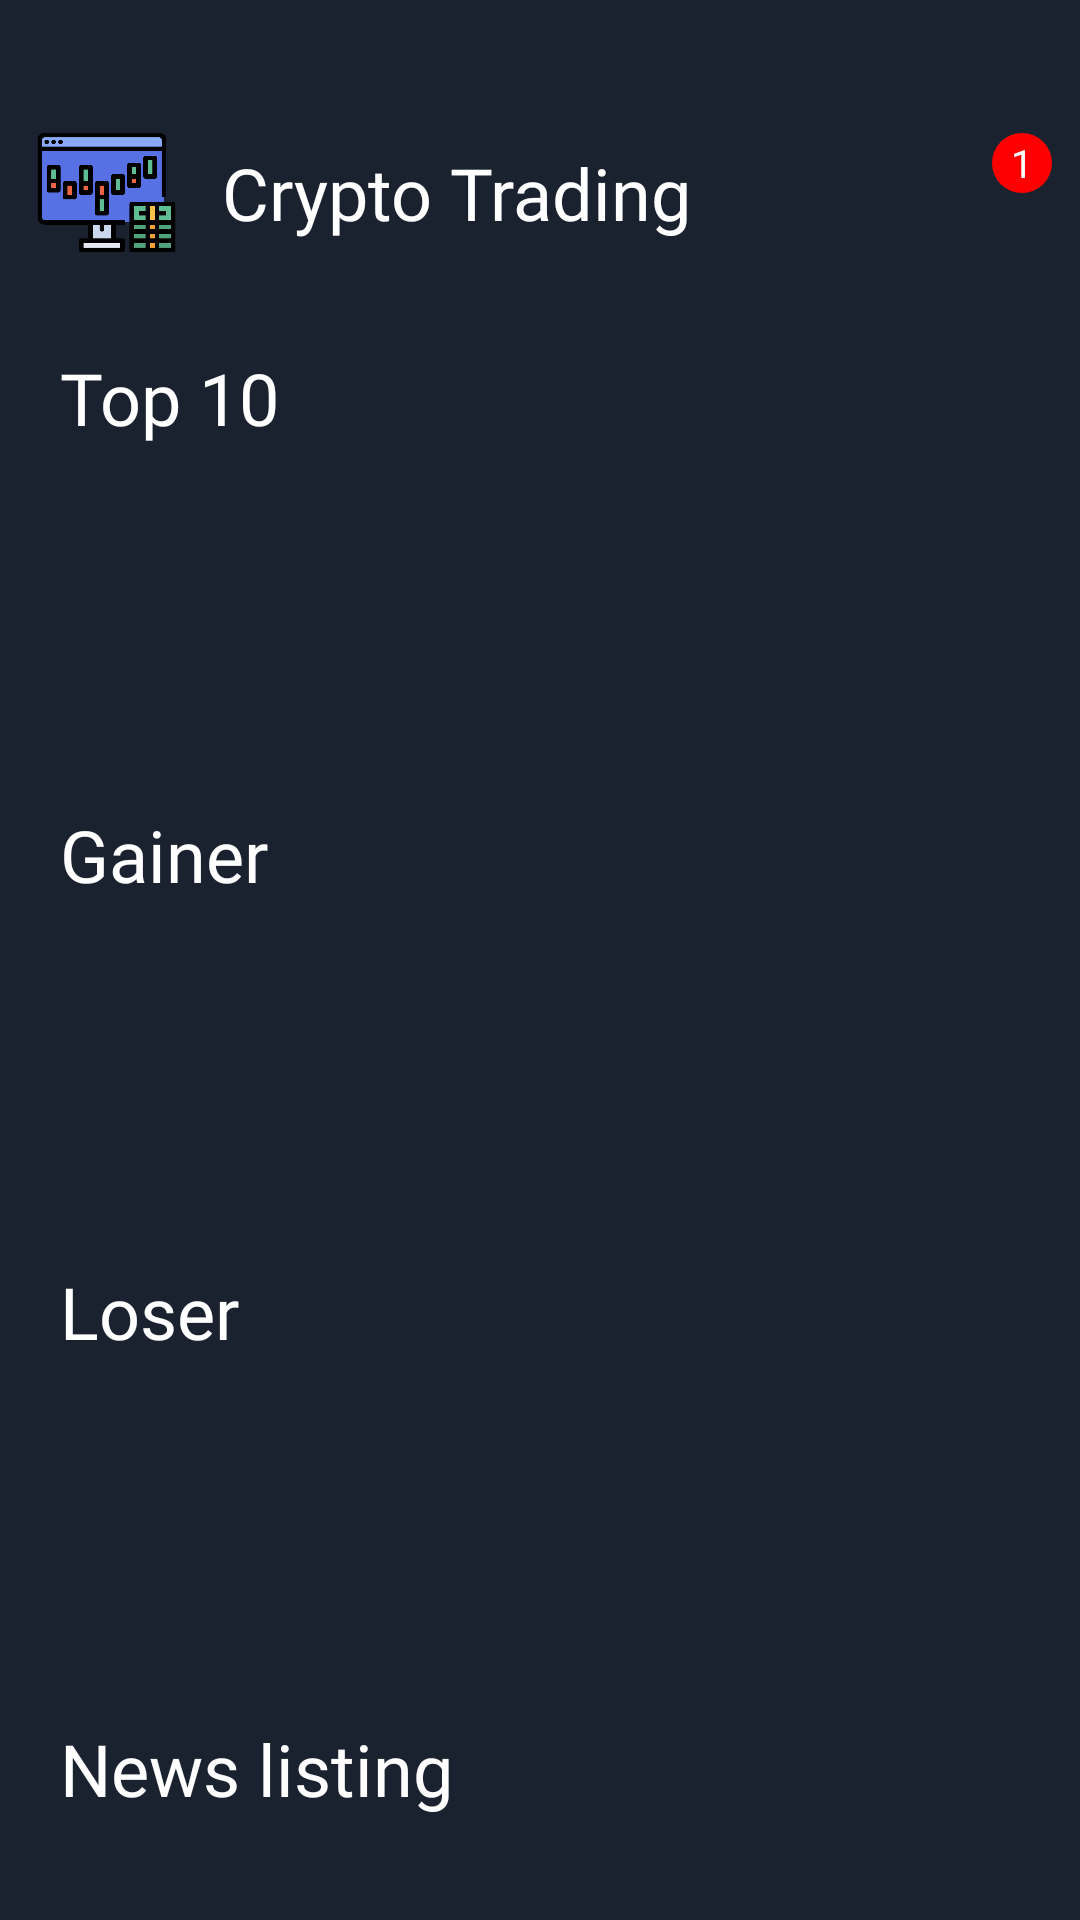

Produce the Android XML layout that renders to this screen, including the resource entries it uses.
<!-- AndroidManifest.xml: application theme Theme.AppCompat.NoActionBar -->
<!-- res/layout/fragment_home.xml -->
<?xml version="1.0" encoding="utf-8"?>
<androidx.constraintlayout.widget.ConstraintLayout xmlns:android="http://schemas.android.com/apk/res/android"
    xmlns:app="http://schemas.android.com/apk/res-auto"
    xmlns:tools="http://schemas.android.com/tools"
    android:layout_width="match_parent"
    android:layout_height="match_parent"
    android:background="#1b222f"
    tools:context=".Fragment.HomeFragment">

    <ScrollView
        android:layout_width="match_parent"
        android:layout_height="wrap_content"
        app:layout_constraintBottom_toBottomOf="parent"
        app:layout_constraintEnd_toEndOf="parent"
        android:paddingBottom="120dp"
        app:layout_constraintHorizontal_bias="0.0"
        app:layout_constraintStart_toStartOf="parent"
        app:layout_constraintTop_toBottomOf="@+id/tableRow"
        app:layout_constraintVertical_bias="0.0">

        <androidx.constraintlayout.widget.ConstraintLayout
            android:layout_width="match_parent"
            android:layout_height="match_parent">

            <TableRow
                android:id="@+id/headerTopCoin"
                android:layout_width="match_parent"
                android:layout_height="match_parent"
                android:layout_marginStart="10dp"
                android:layout_marginTop="20dp"
                android:layout_marginEnd="10dp"
                android:gravity="fill_horizontal"
                app:layout_constraintEnd_toEndOf="parent"
                app:layout_constraintHorizontal_bias="1.0"
                app:layout_constraintStart_toStartOf="parent"
                app:layout_constraintTop_toTopOf="parent">

                <TextView
                    android:layout_width="wrap_content"
                    android:layout_height="wrap_content"
                    android:fontFamily="@font/svn_gilroy_bold"
                    android:paddingHorizontal="10dp"
                    android:text="Top 10"
                    android:textColor="#ffffff"
                    android:textSize="24sp"/>

            </TableRow>

            <TableRow
                android:id="@+id/headerTopGainers"
                android:layout_width="match_parent"
                android:layout_height="match_parent"
                android:layout_marginStart="10dp"
                android:layout_marginTop="20dp"
                android:layout_marginEnd="10dp"
                android:gravity="fill_horizontal"
                app:layout_constraintEnd_toEndOf="parent"
                app:layout_constraintStart_toStartOf="parent"
                app:layout_constraintTop_toBottomOf="@+id/topCoinRecyclerView">

                <TextView
                    android:layout_width="wrap_content"
                    android:layout_height="wrap_content"
                    android:fontFamily="@font/svn_gilroy_bold"
                    android:paddingHorizontal="10dp"
                    android:text="Gainer"
                    android:textColor="#ffffff"
                    android:textSize="24sp" />

            </TableRow>

            <TableRow
                android:id="@+id/headerLoser"
                android:layout_width="match_parent"
                android:layout_height="match_parent"
                android:layout_marginStart="10dp"
                android:layout_marginTop="20dp"
                android:layout_marginEnd="10dp"
                android:gravity="fill_horizontal"
                app:layout_constraintEnd_toEndOf="parent"
                app:layout_constraintStart_toStartOf="parent"
                app:layout_constraintTop_toBottomOf="@+id/topGainerRecyclerView">

                <TextView
                    android:layout_width="wrap_content"
                    android:layout_height="wrap_content"
                    android:fontFamily="@font/svn_gilroy_bold"
                    android:paddingHorizontal="10dp"
                    android:text="Loser"
                    android:textColor="#ffffff"
                    android:textSize="24sp" />

            </TableRow>

            <TableRow
                android:id="@+id/headerNewListing"
                android:layout_width="match_parent"
                android:layout_height="match_parent"
                android:layout_marginStart="10dp"
                android:layout_marginTop="20dp"
                android:layout_marginEnd="10dp"
                android:gravity="fill_horizontal"
                app:layout_constraintEnd_toEndOf="parent"
                app:layout_constraintHorizontal_bias="0.0"
                app:layout_constraintStart_toStartOf="parent"
                app:layout_constraintTop_toBottomOf="@+id/topLoserRecyclerView">

                <TextView
                    android:layout_width="wrap_content"
                    android:layout_height="wrap_content"
                    android:fontFamily="@font/svn_gilroy_bold"
                    android:paddingHorizontal="10dp"
                    android:text="News listing"
                    android:textColor="#ffffff"
                    android:textSize="24sp" />

            </TableRow>

            
            <androidx.recyclerview.widget.RecyclerView
                android:id="@+id/topCoinRecyclerView"
                android:layout_width="match_parent"
                android:layout_height="80dp"
                android:layout_marginStart="10dp"
                android:layout_marginTop="20dp"
                android:layout_marginEnd="10dp"
                app:layout_constraintEnd_toEndOf="parent"
                app:layout_constraintStart_toStartOf="parent"
                app:layout_constraintTop_toBottomOf="@+id/headerTopCoin" />

            <androidx.recyclerview.widget.RecyclerView
                android:id="@+id/topGainerRecyclerView"
                android:layout_width="match_parent"
                android:layout_height="80dp"
                android:layout_marginStart="10dp"
                android:layout_marginTop="20dp"
                android:layout_marginEnd="10dp"
                app:layout_constraintEnd_toEndOf="parent"
                app:layout_constraintStart_toStartOf="parent"
                app:layout_constraintTop_toBottomOf="@+id/headerTopGainers" />

            <androidx.recyclerview.widget.RecyclerView
                android:id="@+id/newCoinRecyclerView"
                android:layout_width="match_parent"
                android:layout_height="80dp"
                android:layout_marginStart="10dp"
                android:layout_marginTop="20dp"
                android:layout_marginEnd="10dp"
                app:layout_constraintBottom_toBottomOf="parent"
                app:layout_constraintEnd_toEndOf="parent"
                app:layout_constraintHorizontal_bias="0.0"
                app:layout_constraintStart_toStartOf="parent"
                app:layout_constraintTop_toBottomOf="@+id/headerNewListing"
                app:layout_constraintVertical_bias="1.0" />

            <androidx.recyclerview.widget.RecyclerView
                android:id="@+id/topLoserRecyclerView"
                android:layout_width="match_parent"
                android:layout_height="80dp"
                android:layout_marginStart="10dp"
                android:layout_marginTop="20dp"
                android:layout_marginEnd="10dp"
                app:layout_constraintBottom_toBottomOf="parent"
                app:layout_constraintEnd_toEndOf="parent"
                app:layout_constraintHorizontal_bias="0.0"
                app:layout_constraintStart_toStartOf="parent"
                app:layout_constraintTop_toBottomOf="@+id/headerLoser"
                app:layout_constraintVertical_bias="0.0" />


        </androidx.constraintlayout.widget.ConstraintLayout>
    </ScrollView>

    <TableRow
        android:id="@+id/tableRow"
        android:layout_width="368dp"
        android:layout_height="64dp"
        android:layout_margin="20dp"
        android:gravity="center_vertical"
        android:orientation="vertical"
        app:layout_constraintBottom_toBottomOf="parent"
        app:layout_constraintEnd_toEndOf="parent"
        app:layout_constraintHorizontal_bias="0.488"
        app:layout_constraintStart_toStartOf="parent"
        app:layout_constraintTop_toTopOf="parent"
        app:layout_constraintVertical_bias="0.023">


        <ImageView
            android:id="@+id/imageView4"
            android:layout_width="77dp"
            android:layout_height="49dp"
            app:layout_constraintBottom_toBottomOf="parent"
            app:layout_constraintEnd_toEndOf="parent"
            app:layout_constraintHorizontal_bias="0.047"
            app:layout_constraintStart_toStartOf="parent"
            app:layout_constraintTop_toTopOf="parent"
            app:layout_constraintVertical_bias="0.051"
            app:srcCompat="@drawable/investment" />

        <TextView
            android:id="@+id/textView5"
            android:layout_width="210dp"
            android:layout_height="wrap_content"
            android:layout_marginRight="20dp"
            android:fontFamily="@font/svn_gilroy_heavy"
            android:text="Crypto Trading"
            android:textColor="#ffffff"
            android:textSize="24sp"
            app:layout_constraintBottom_toBottomOf="parent"
            app:layout_constraintEnd_toEndOf="parent"
            app:layout_constraintHorizontal_bias="0.372"
            app:layout_constraintStart_toStartOf="parent"
            app:layout_constraintTop_toTopOf="parent"
            app:layout_constraintVertical_bias="0.061" />

        <androidx.constraintlayout.widget.ConstraintLayout
            android:layout_width="40dp"
            android:layout_height="40dp"
            android:layout_marginStart="10dp"
            app:layout_constraintBottom_toBottomOf="parent"
            app:layout_constraintEnd_toEndOf="parent"
            app:layout_constraintHorizontal_bias="0.957"
            app:layout_constraintStart_toStartOf="parent"
            app:layout_constraintTop_toTopOf="parent"
            app:layout_constraintVertical_bias="0.061">

            <ImageView
                android:id="@+id/btn_notification"
                android:layout_width="30dp"
                android:layout_height="30dp"
                app:srcCompat="@drawable/ic_notifications"
                tools:ignore="MissingConstraints" />

            <TextView
                android:id="@+id/textCountNotify"
                android:layout_width="20dp"
                android:layout_height="20dp"
                android:layout_marginEnd="-7dp"
                android:background="@drawable/circle_background"
                android:gravity="center"
                android:text="1"
                android:fontFamily="@font/svn_gilroy_heavy"
                android:textColor="#fff"
                android:textSize="13dp"
                app:layout_constraintBottom_toBottomOf="@+id/btn_notification"
                app:layout_constraintEnd_toEndOf="@+id/btn_notification"
                app:layout_constraintHorizontal_bias="1.0"
                app:layout_constraintStart_toStartOf="@+id/btn_notification"
                app:layout_constraintTop_toTopOf="@+id/btn_notification"
                app:layout_constraintVertical_bias="0.0" />

        </androidx.constraintlayout.widget.ConstraintLayout>
    </TableRow>

</androidx.constraintlayout.widget.ConstraintLayout>
<!-- resources referenced by this layout -->
<resources>
  <!-- drawable circle_background (drawable) -->
  <?xml version="1.0" encoding="utf-8"?>
  <shape xmlns:android="http://schemas.android.com/apk/res/android"
      android:shape="oval">
      <solid android:color="#FF0000"/> 
  </shape>
  <!-- drawable investment: png bitmap (drawable, 6668 bytes) -->
</resources>
